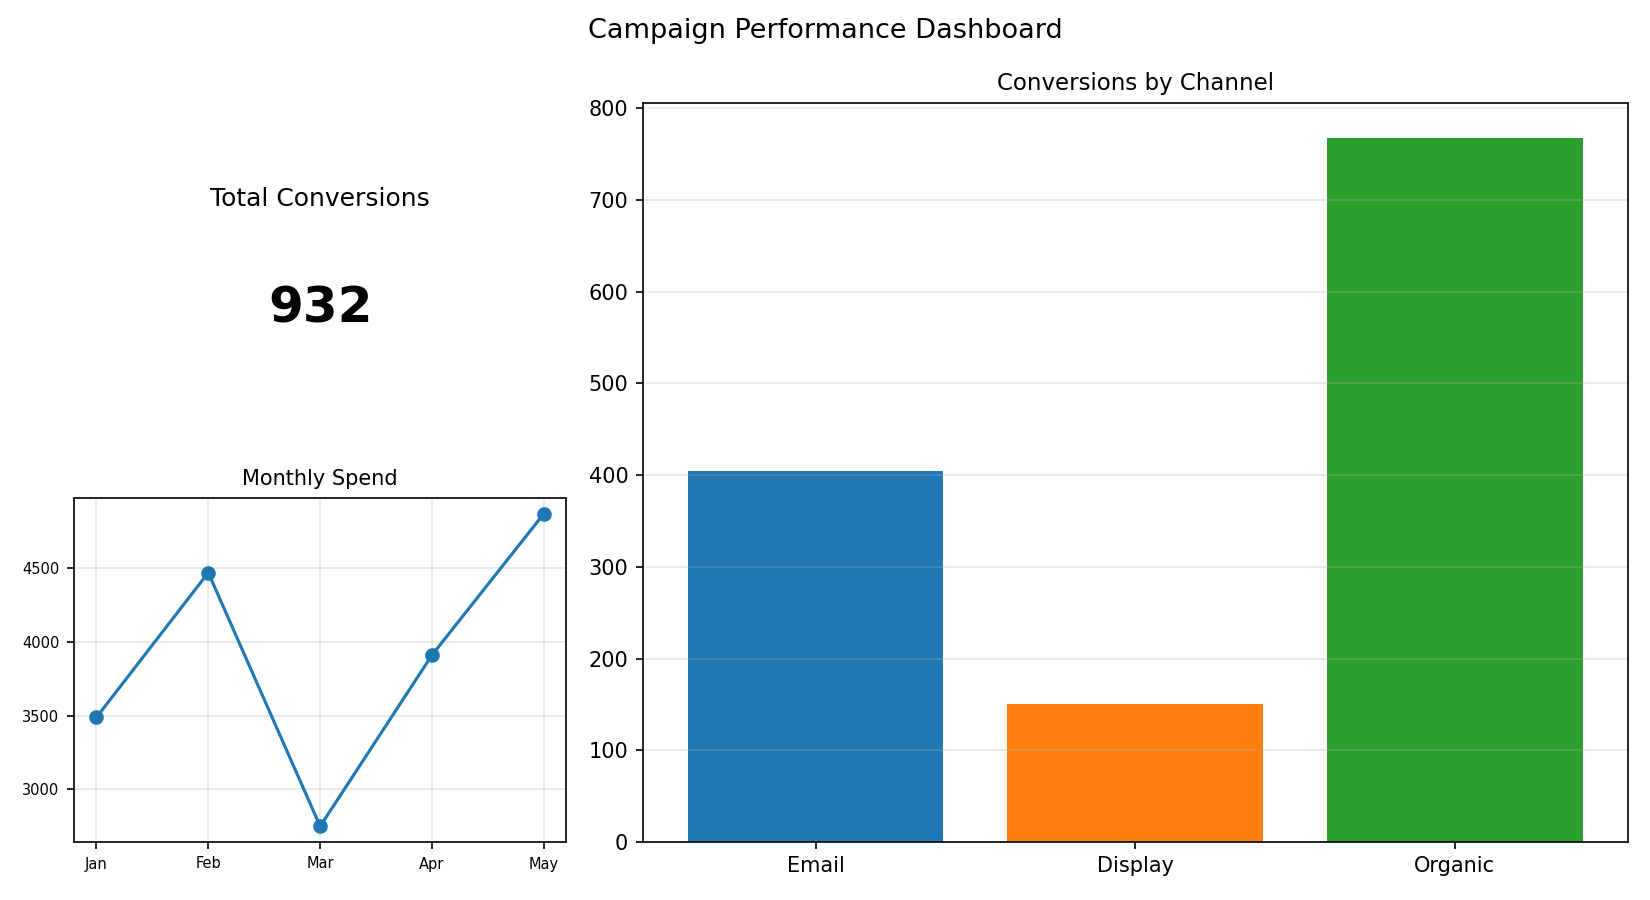

The table this chart was drawn from, first rows:
Channel, Conversions
Email, 404
Display, 150
Organic, 768
